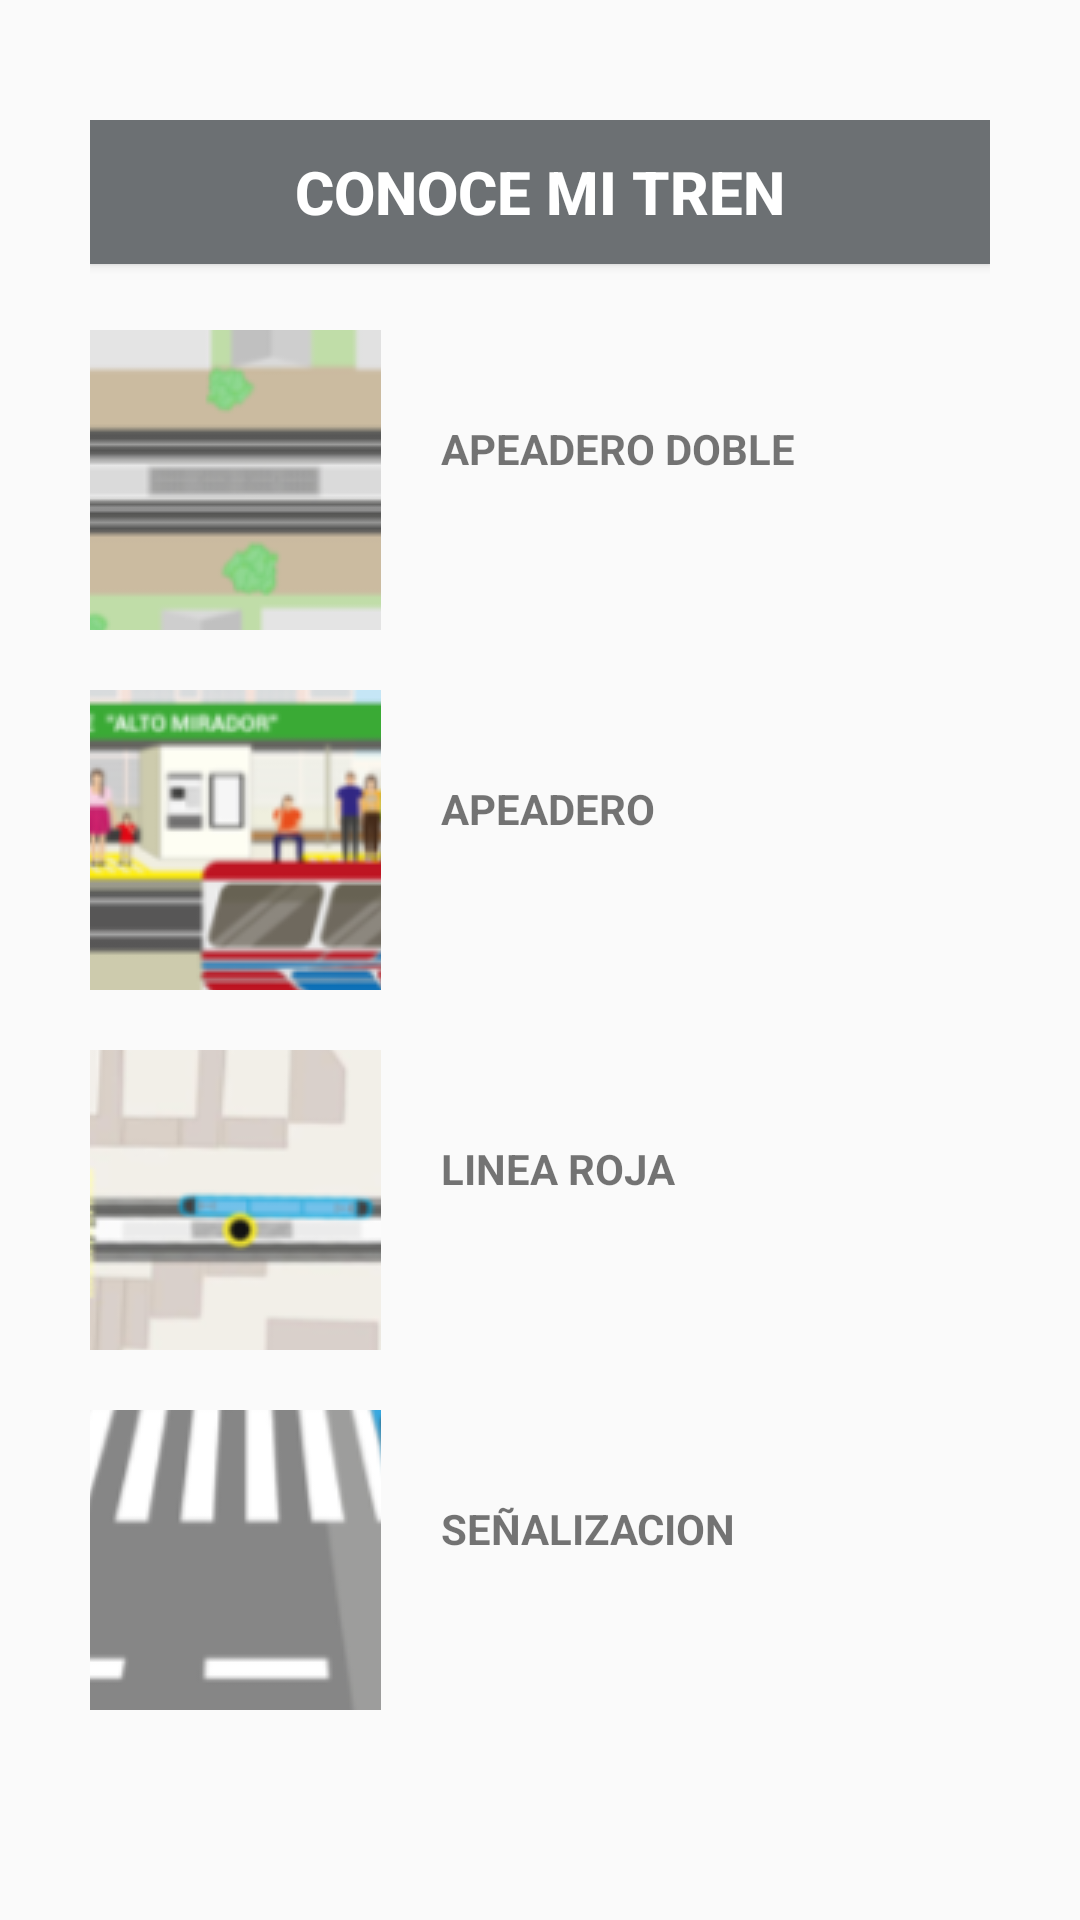

Reconstruct the res/layout file that produces this screen, plus the resources it refers to.
<!-- AndroidManifest.xml: application theme AppTheme -->
<!-- res/layout/fragment_conoce_mi_tren.xml -->
<?xml version="1.0" encoding="utf-8"?>
<LinearLayout xmlns:android="http://schemas.android.com/apk/res/android"
    xmlns:app="http://schemas.android.com/apk/res-auto"
    xmlns:tools="http://schemas.android.com/tools"
    android:layout_width="match_parent"
    android:layout_height="match_parent"
    android:orientation="vertical"
    android:paddingTop="30dp"
    tools:context=".conoceMiTrenFragment"
    android:id="@+id/relativeLayout3">

    <LinearLayout
        android:layout_width="match_parent"
        android:layout_height="80dp"
        android:paddingLeft="30dp"
        android:paddingTop="10dp"
        android:paddingRight="30dp">

        <Button
            android:id="@+id/btnCabecera"
            android:layout_width="0dp"
            android:layout_height="wrap_content"
            android:layout_weight="1"
            android:background="@color/colorPrimaryDark"
            android:clickable="false"
            android:text="@string/btnConoceMiTren"
            android:textColor="#ffffff"
            android:textSize="20sp"
            android:textStyle="bold" />
    </LinearLayout>

    <ScrollView
        android:layout_width="match_parent"
        android:layout_height="match_parent">
        <TableLayout
            android:layout_width="match_parent"
            android:layout_height="match_parent"
            android:paddingLeft="30dp"
            android:paddingRight="30dp"
            android:stretchColumns="*">

            <TableRow
                android:layout_width="fill_parent"
                android:layout_height="wrap_content">

                <ImageButton
                    android:id="@+id/btnAD"
                    android:layout_width="200dp"
                    android:layout_height="100dp"
                    android:layout_weight="1"
                    android:background="@android:color/transparent"
                    android:contentDescription="@string/btnCMTApedaderoDoble"
                    android:src="@drawable/apeaderodoble" />

                <TextView
                    android:id="@+id/textViewAD"
                    android:layout_width="306dp"
                    android:layout_height="wrap_content"
                    android:layout_weight="1"
                    android:paddingTop="30dp"
                    android:paddingLeft="20dp"
                    android:text="@string/btnCMTApedaderoDoble"
                    android:textStyle="bold" />
            </TableRow>

            <TableRow
                android:layout_width="fill_parent"
                android:layout_height="wrap_content"
                android:layout_marginTop="20dp">

                <ImageButton
                    android:id="@+id/btnA"
                    android:layout_width="200dp"
                    android:layout_height="100dp"
                    android:layout_weight="1"
                    android:background="@android:color/transparent"
                    android:contentDescription="@string/btnCMTApedadero"
                    android:src="@drawable/apeadero" />

                <TextView
                    android:id="@+id/textViewA"
                    android:layout_width="306dp"
                    android:layout_height="wrap_content"
                    android:layout_weight="1"
                    android:textStyle="bold"
                    android:paddingLeft="20dp"
                    android:paddingTop="30dp"
                    android:text="@string/btnCMTApedadero" />
            </TableRow>

            <TableRow
                android:layout_width="fill_parent"
                android:layout_height="wrap_content"
                android:layout_marginTop="20dp">

                <ImageButton
                    android:id="@+id/btnS"
                    android:layout_width="200dp"
                    android:layout_height="100dp"
                    android:layout_weight="1"
                    android:background="@android:color/transparent"
                    android:contentDescription="@string/btnCMTLineaRoja"
                    android:src="@drawable/linearoja" />

                <TextView
                    android:id="@+id/textViewLR"
                    android:layout_width="306dp"
                    android:layout_height="wrap_content"
                    android:layout_weight="1"
                    android:textStyle="bold"
                    android:paddingLeft="20dp"
                    android:paddingTop="30dp"
                    android:text="@string/btnCMTLineaRoja" />
            </TableRow>

            <TableRow
                android:layout_width="fill_parent"
                android:layout_height="wrap_content"
                android:layout_marginTop="20dp">

                <ImageButton
                    android:id="@+id/btnLR"
                    android:layout_width="200dp"
                    android:layout_height="100dp"
                    android:layout_weight="1"
                    android:background="@android:color/transparent"
                    android:contentDescription="@string/btnCMTSeñalizacion"
                    android:src="@drawable/senalizacion" />

                <TextView
                    android:id="@+id/textViewS"
                    android:layout_width="306dp"
                    android:layout_height="wrap_content"
                    android:layout_weight="1"
                    android:textStyle="bold"
                    android:paddingLeft="20dp"
                    android:paddingTop="30dp"
                    android:text="@string/btnCMTSeñalizacion" />
            </TableRow>
        </TableLayout>
    </ScrollView>



</LinearLayout>
<!-- resources referenced by this layout -->
<resources>
  <color name="colorPrimaryDark">#6c7073</color>
  <!-- drawable apeadero: png bitmap (drawable-v24, 81105 bytes) -->
  <!-- drawable apeaderodoble: png bitmap (drawable-v24, 53692 bytes) -->
  <!-- drawable linearoja: png bitmap (drawable-v24, 106577 bytes) -->
  <!-- drawable senalizacion: png bitmap (drawable-v24, 97571 bytes) -->
  <string name="btnCMTApedadero">APEADERO</string>
  <string name="btnCMTApedaderoDoble">APEADERO DOBLE</string>
  <string name="btnCMTLineaRoja">LINEA ROJA</string>
  <string name="btnConoceMiTren">Conoce Mi Tren</string>
  <style name="AppTheme" parent="Theme.AppCompat.Light.DarkActionBar">
          
          <item name="colorPrimary">@color/colorPrimary</item>
          <item name="colorPrimaryDark">@color/colorPrimaryDark</item>
          <item name="colorAccent">@color/colorAccent</item>
  
      </style>
  <color name="colorPrimary">#37b5e9</color>
  <color name="colorAccent">#D81B60</color>
</resources>
